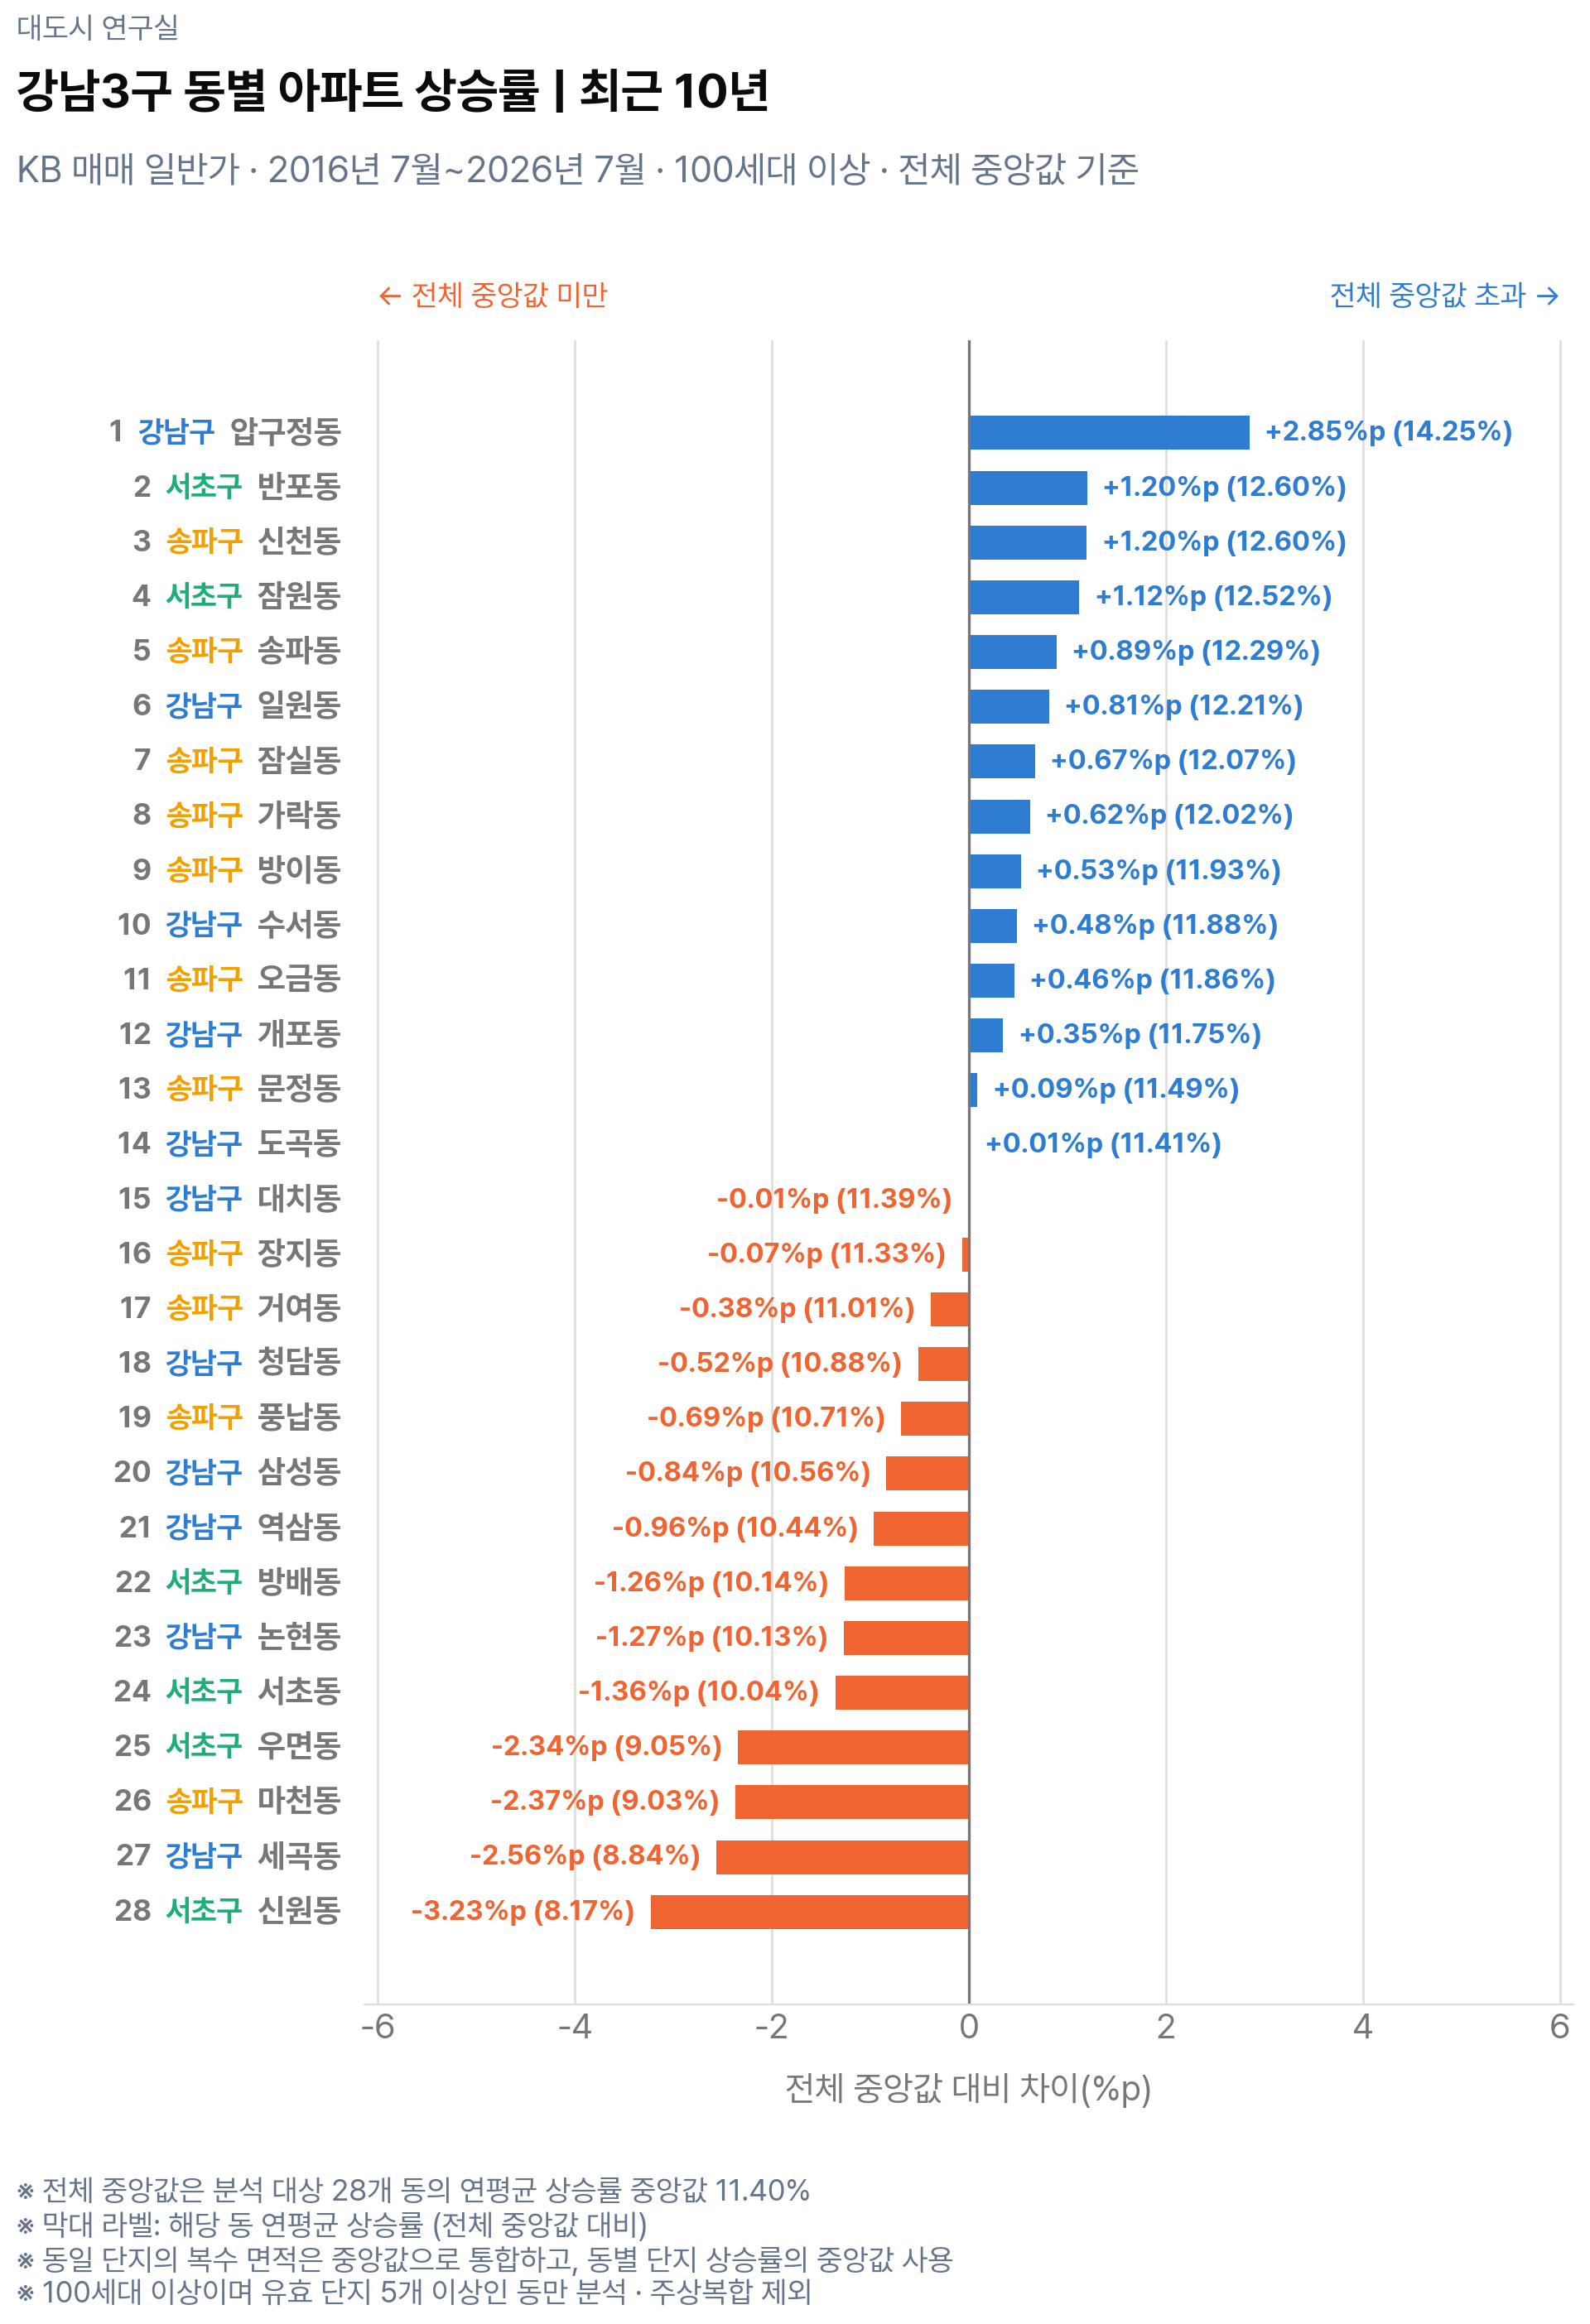

The file beside this chart, header and first rows:
순위, 자치구, 동, 유효단지수, 유효타입수, 준공연도중앙값, 연평균상승률, 10년누적상승률, 전체중앙값대비
1, 강남구, 압구정동, 18, 122, 1979, 0.1425, 2.789, 0.02851
2, 서초구, 반포동, 12, 79, 1993, 0.126, 2.277, 0.01204
3, 송파구, 신천동, 5, 27, 1984, 0.126, 2.275, 0.01198
4, 서초구, 잠원동, 31, 124, 1992, 0.1252, 2.253, 0.01121
5, 송파구, 송파동, 9, 49, 1995, 0.1229, 2.188, 0.008926
6, 강남구, 일원동, 11, 34, 1993, 0.1221, 2.166, 0.008149
7, 송파구, 잠실동, 9, 71, 1990, 0.1207, 2.126, 0.006722
8, 송파구, 가락동, 16, 59, 1996, 0.1202, 2.112, 0.00623
9, 송파구, 방이동, 7, 30, 1991, 0.1193, 2.086, 0.005306
10, 강남구, 수서동, 8, 33, 1993, 0.1188, 2.074, 0.004847
11, 송파구, 오금동, 9, 34, 1988, 0.1186, 2.067, 0.004608
12, 강남구, 개포동, 13, 49, 1986, 0.1175, 2.036, 0.003477
13, 송파구, 문정동, 12, 43, 1994, 0.1149, 1.966, 0.0008637
14, 강남구, 도곡동, 20, 105, 1995, 0.1141, 1.945, 7.646418922491183e-05
15, 강남구, 대치동, 19, 91, 1999, 0.1139, 1.941, -7.646418922491183e-05
16, 송파구, 장지동, 18, 101, 2008, 0.1133, 1.925, -0.0006967
17, 송파구, 거여동, 10, 33, 1997, 0.1101, 1.843, -0.003849
18, 강남구, 청담동, 16, 80, 1999, 0.1088, 1.81, -0.005167
19, 송파구, 풍납동, 16, 66, 1995, 0.1071, 1.766, -0.006876
20, 강남구, 삼성동, 20, 95, 2001, 0.1056, 1.729, -0.008369
21, 강남구, 역삼동, 19, 94, 2006, 0.1044, 1.698, -0.009631
22, 서초구, 방배동, 28, 135, 2003, 0.1014, 1.626, -0.01262
23, 강남구, 논현동, 7, 33, 1997, 0.1013, 1.624, -0.01273
24, 서초구, 서초동, 28, 161, 2003, 0.1004, 1.604, -0.01357
25, 서초구, 우면동, 12, 55, 2012, 0.09055, 1.379, -0.02344
26, 송파구, 마천동, 8, 35, 2002, 0.09027, 1.373, -0.02372
27, 강남구, 세곡동, 6, 28, 2011, 0.08836, 1.332, -0.02563
28, 서초구, 신원동, 5, 38, 2014, 0.08169, 1.193, -0.0323
